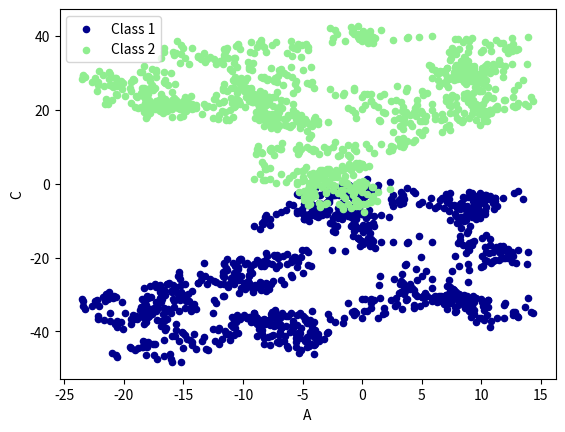

Here is the Python script that generated this plot:
# -*-coding:utf-8-*-
import pandas as pd
import numpy as np
import matplotlib.pyplot as plt

# plot data

# Series
data = pd.Series(np.random.randn(1000), index=np.arange(1000))
data = data.cumsum()
##data.plot()

# DataFrame
data = pd.DataFrame(np.random.randn(1000, 4), index=np.arange(1000), columns=list("ABCD"))
data = data.cumsum()
# plot methods:
# 'bar', 'hist', 'box', 'kde', 'area', scatter', hexbin', 'pie'
ax = data.plot.scatter(x='A', y='B', color='DarkBlue', label="Class 1")
data.plot.scatter(x='A', y='C', color='LightGreen', label='Class 2', ax=ax)

plt.show()
